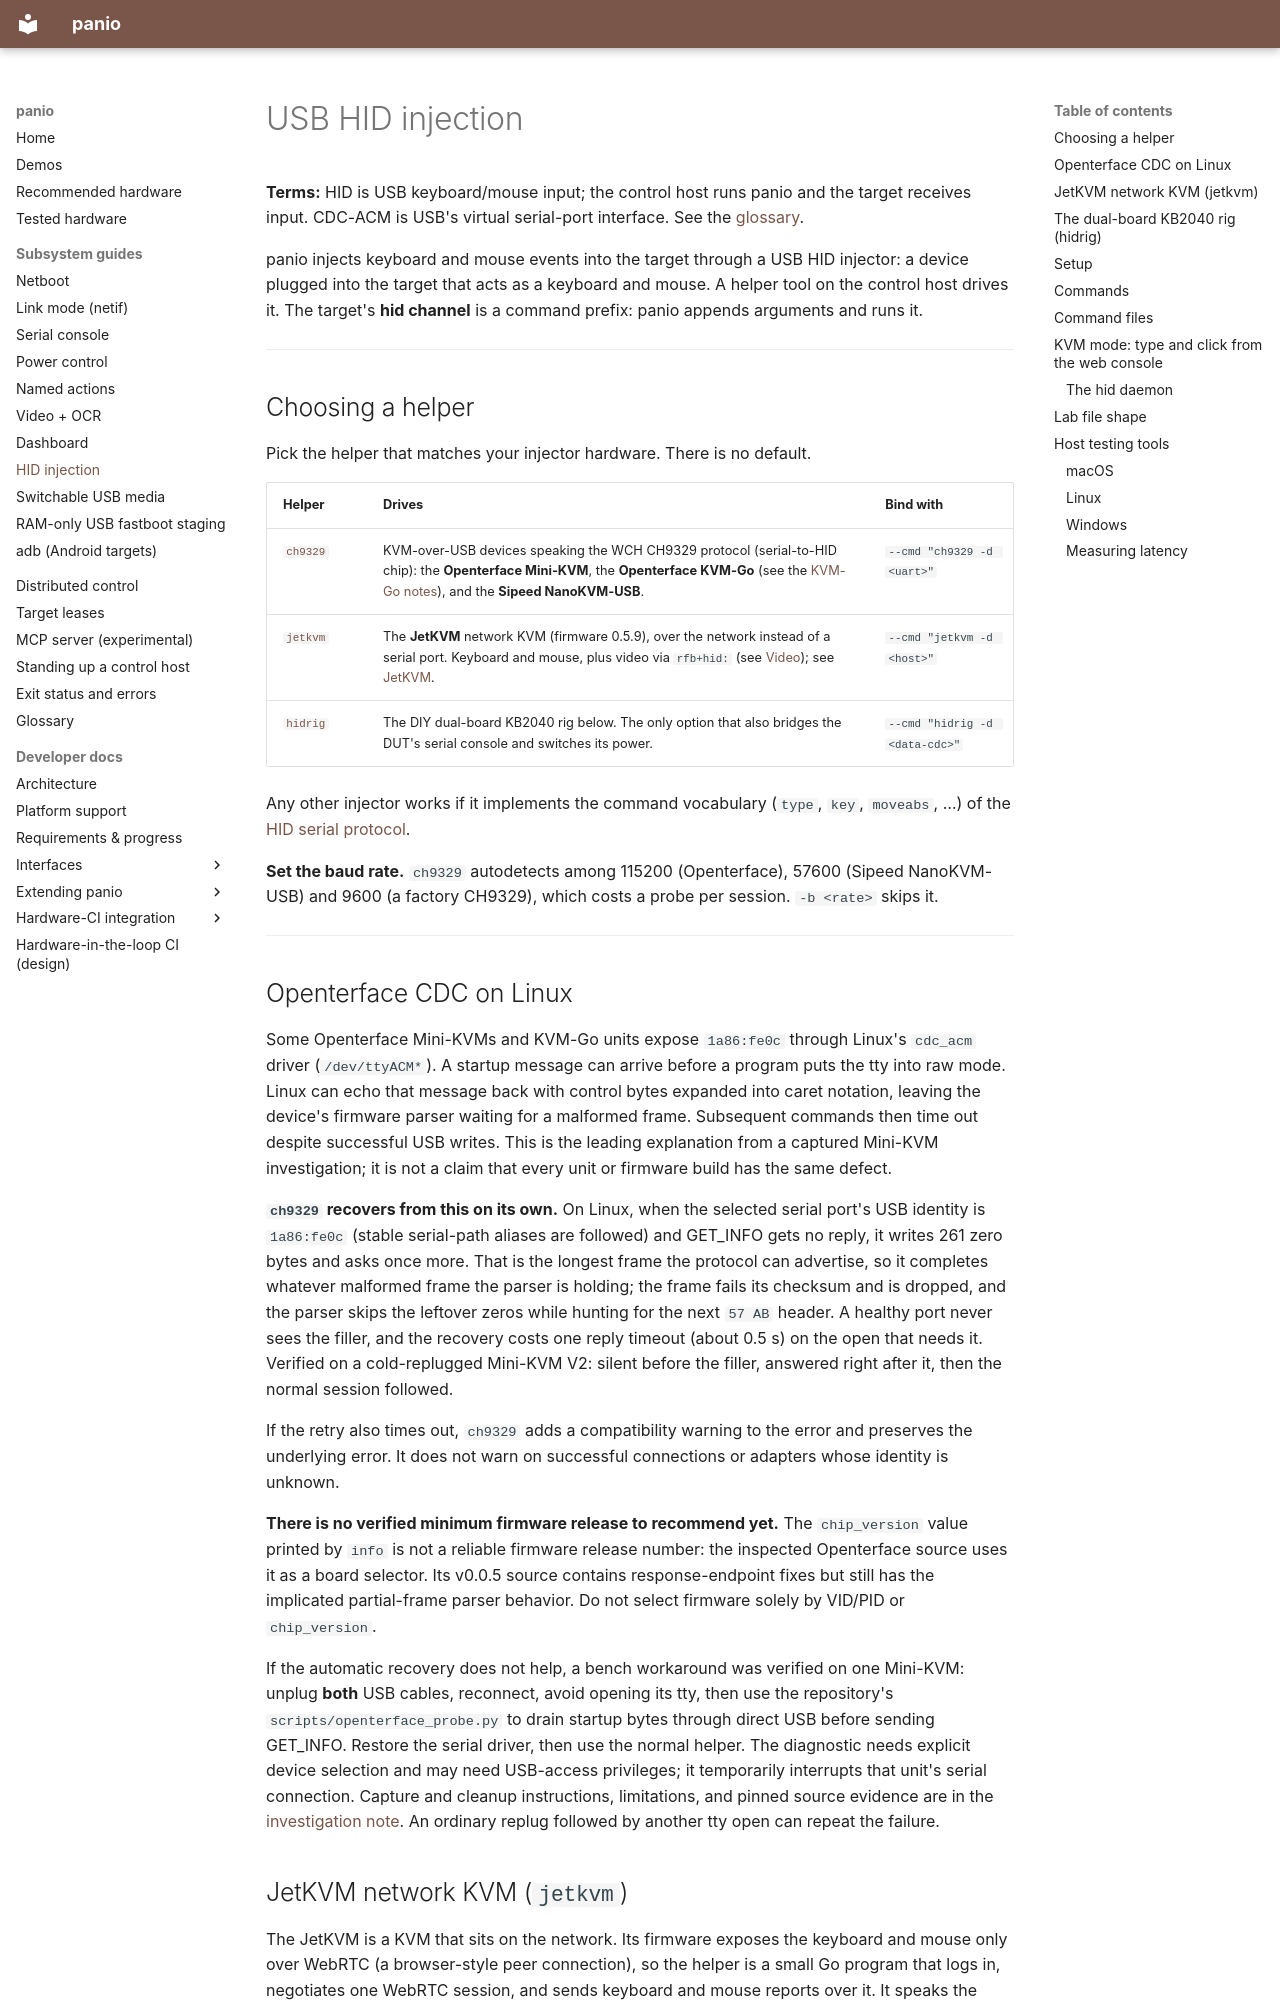

repository: curtisgalloway/panio · page: hid/index.html · generator: mkdocs

# USB HID injection

**Terms:** HID is USB keyboard/mouse input; the control host runs panio and
the target receives input. CDC-ACM is USB's virtual serial-port interface.
See the [glossary](glossary.md).

panio injects keyboard and mouse events into the target through a USB HID
injector: a device plugged into the target that acts as a keyboard and mouse.
A helper tool on the control host drives it. The target's **hid channel** is
a command prefix: panio appends arguments and runs it.

---

## Choosing a helper

Pick the helper that matches your injector hardware. There is no default.

| Helper | Drives | Bind with |
|---|---|---|
| [`ch9329`](https://github.com/curtisgalloway/panio/blob/main/ch9329/README.md) | KVM-over-USB devices speaking the WCH CH9329 protocol (serial-to-HID chip): the **Openterface Mini-KVM**, the **Openterface KVM-Go** (see the [KVM-Go notes](https://github.com/curtisgalloway/panio/blob/main/notes/openterface-kvm-go.md)), and the **Sipeed NanoKVM-USB**. | `--cmd "ch9329 -d <uart>"` |
| [`jetkvm`](https://github.com/curtisgalloway/panio/blob/main/jetkvm/README.md) | The **JetKVM** network KVM (firmware 0.5.9), over the network instead of a serial port. Keyboard and mouse, plus video via `rfb+hid:` (see [Video](video.md#network-sources-rfb)); see [JetKVM](#jetkvm-network-kvm-jetkvm). | `--cmd "jetkvm -d <host>"` |
| [`hidrig`](https://github.com/curtisgalloway/panio/blob/main/hidrig/README.md) | The DIY dual-board KB2040 rig below. The only option that also bridges the DUT's serial console and switches its power. | `--cmd "hidrig -d <data-cdc>"` |

Any other injector works if it implements the command vocabulary (`type`,
`key`, `moveabs`, …) of the [HID serial protocol](dev/hid-serial-protocol.md).

**Set the baud rate.** `ch9329` autodetects among 115200 (Openterface), 57600
(Sipeed NanoKVM-USB) and 9600 (a factory CH9329), which costs a probe per
session. `-b <rate>` skips it.

---
